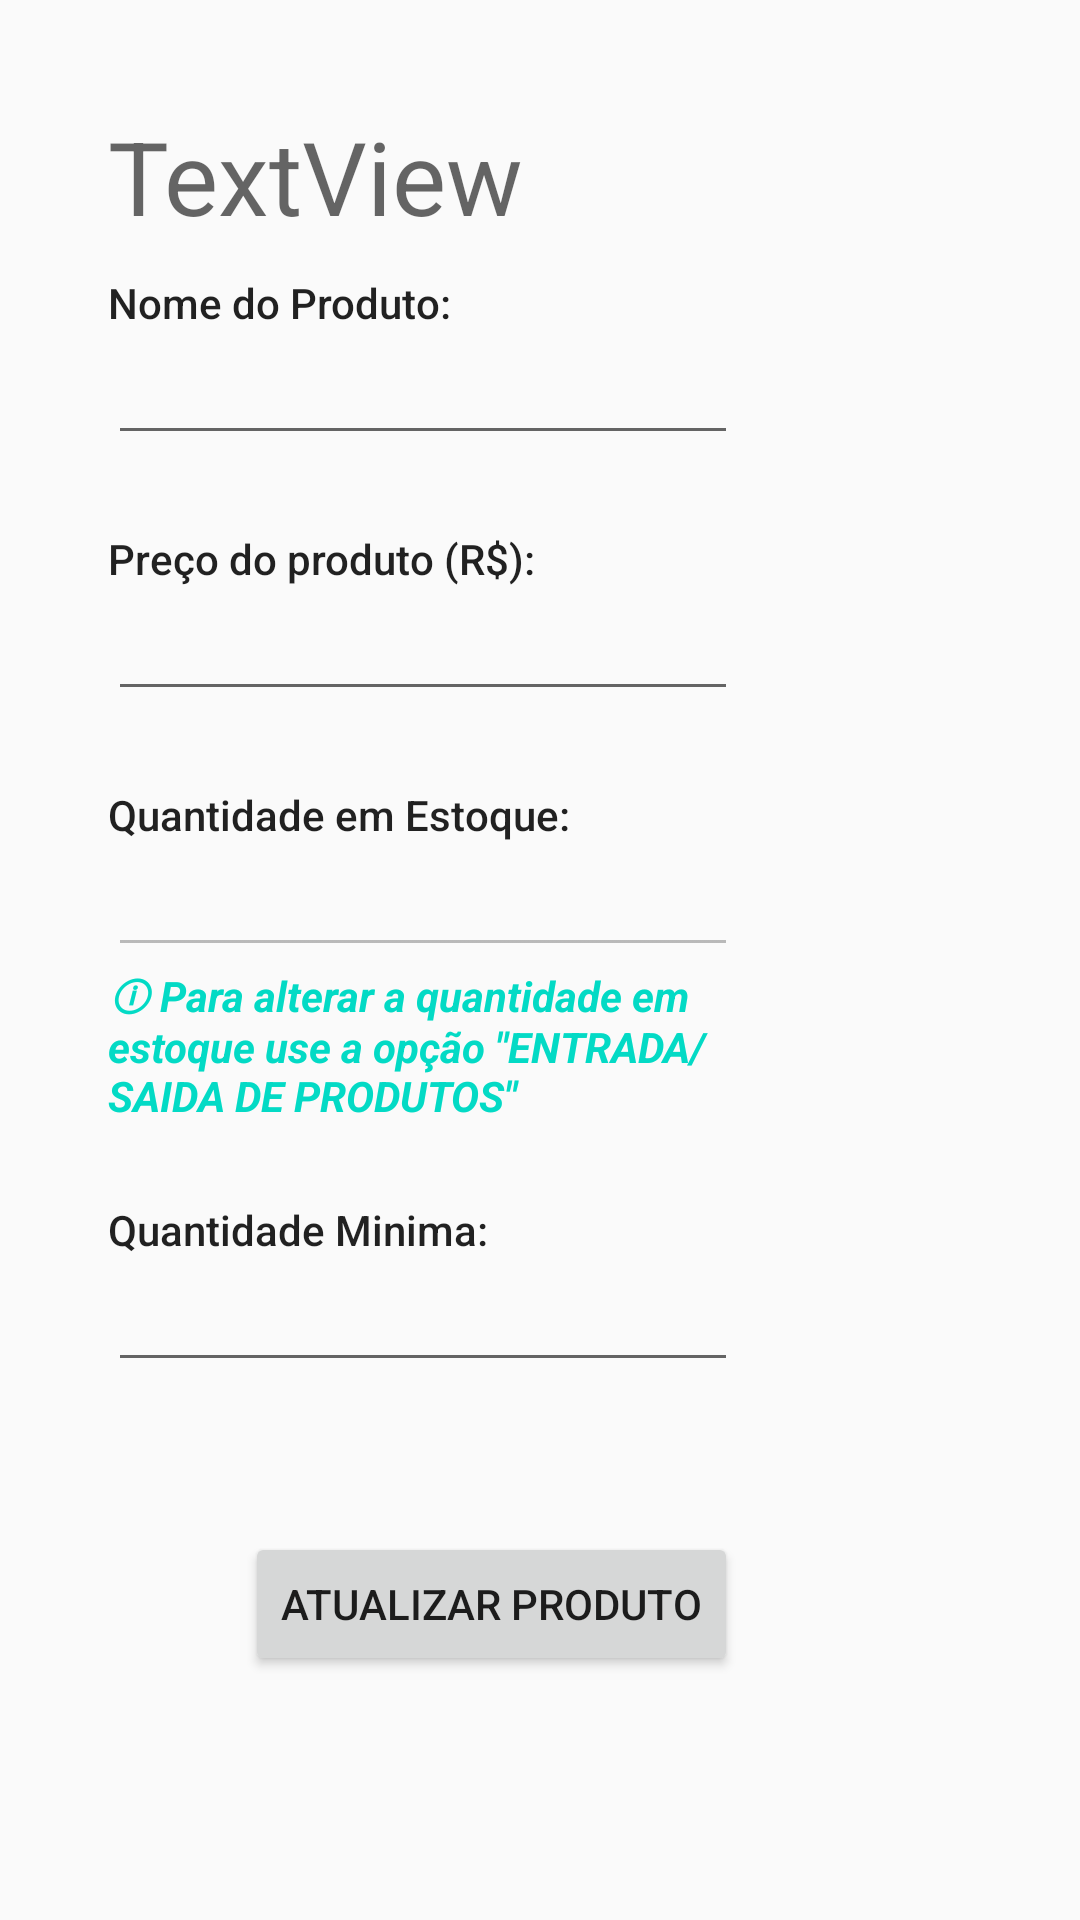

Write the Android layout XML for this screen, with the resource values it uses.
<!-- AndroidManifest.xml: application theme Theme.ControleEstoque -->
<!-- res/layout/activity_editar.xml -->
<?xml version="1.0" encoding="utf-8"?>
<android.support.constraint.ConstraintLayout xmlns:android="http://schemas.android.com/apk/res/android"
    xmlns:app="http://schemas.android.com/apk/res-auto"
    xmlns:tools="http://schemas.android.com/tools"
    android:layout_width="match_parent"
    android:layout_height="match_parent"
    tools:context=".Editar"
    tools:layout_editor_absoluteX="-24dp"
    tools:layout_editor_absoluteY="-34dp">

    <TextView
        android:id="@+id/lblNomeProduto"
        android:layout_width="wrap_content"
        android:layout_height="wrap_content"
        android:layout_marginTop="10dp"
        android:text="Nome do Produto:"
        android:textAppearance="@style/TextAppearance.AppCompat.Body2"
        app:layout_constraintStart_toStartOf="@+id/lblID"
        app:layout_constraintTop_toBottomOf="@+id/lblID" />

    <TextView
        android:id="@+id/lblValorEdit"
        android:layout_width="wrap_content"
        android:layout_height="wrap_content"
        android:layout_marginTop="25dp"
        android:text="Preço do produto (R$):"
        android:textAppearance="@style/TextAppearance.AppCompat.Body2"
        app:layout_constraintStart_toStartOf="@+id/txtEditNome"
        app:layout_constraintTop_toBottomOf="@+id/txtEditNome" />

    <EditText
        android:id="@+id/txtEditNome"
        android:layout_width="wrap_content"
        android:layout_height="wrap_content"
        android:ems="10"
        android:inputType="textPersonName"
        app:layout_constraintStart_toStartOf="@+id/lblNomeProduto"
        app:layout_constraintTop_toBottomOf="@+id/lblNomeProduto" />

    <EditText
        android:id="@+id/txtEditValor"
        android:layout_width="wrap_content"
        android:layout_height="wrap_content"
        android:ems="10"
        android:inputType="number|numberDecimal"
        android:digits="0123456789,."
        app:layout_constraintStart_toStartOf="@+id/lblValorEdit"
        app:layout_constraintTop_toBottomOf="@+id/lblValorEdit" />

    <EditText
        android:id="@+id/txtEditQtdA"
        android:layout_width="wrap_content"
        android:layout_height="wrap_content"
        android:ems="10"
        android:enabled="false"
        android:inputType="numberSigned"
        app:layout_constraintStart_toStartOf="@+id/lblQtdAEdit"
        app:layout_constraintTop_toBottomOf="@+id/lblQtdAEdit" />

    <TextView
        android:id="@+id/lblQtdAEdit"
        android:layout_width="wrap_content"
        android:layout_height="wrap_content"
        android:layout_marginTop="25dp"
        android:text="Quantidade em Estoque:"
        android:textAppearance="@style/TextAppearance.AppCompat.Body2"
        app:layout_constraintStart_toStartOf="@+id/txtEditValor"
        app:layout_constraintTop_toBottomOf="@+id/txtEditValor" />

    <TextView
        android:id="@+id/lblQtdMEdit"
        android:layout_width="wrap_content"
        android:layout_height="wrap_content"
        android:layout_marginTop="25dp"
        android:text="Quantidade Minima:"
        android:textAppearance="@style/TextAppearance.AppCompat.Body2"
        app:layout_constraintStart_toStartOf="@+id/txtEditQtdA"
        app:layout_constraintTop_toBottomOf="@+id/textView" />

    <EditText
        android:id="@+id/txtEditQtdM"
        android:layout_width="wrap_content"
        android:layout_height="wrap_content"
        android:ems="10"
        android:inputType="number"
        app:layout_constraintStart_toStartOf="@+id/lblQtdMEdit"
        app:layout_constraintTop_toBottomOf="@+id/lblQtdMEdit" />

    <TextView
        android:id="@+id/lblID"
        android:layout_width="wrap_content"
        android:layout_height="wrap_content"
        android:layout_marginStart="36dp"
        android:layout_marginTop="36dp"
        android:text="TextView"
        android:textAppearance="@style/TextAppearance.AppCompat.Display1"
        app:layout_constraintStart_toStartOf="parent"
        app:layout_constraintTop_toTopOf="parent" />

    <Button
        android:id="@+id/btnEditar"
        android:layout_width="wrap_content"
        android:layout_height="wrap_content"
        android:layout_marginTop="50dp"
        android:text="Atualizar Produto"
        app:layout_constraintEnd_toEndOf="@+id/txtEditQtdM"
        app:layout_constraintTop_toBottomOf="@+id/txtEditQtdM" />

    <TextView
        android:id="@+id/textView"
        android:layout_width="210dp"
        android:layout_height="53dp"
        android:text="ⓘ Para alterar a quantidade em estoque use a opção &quot;ENTRADA/SAIDA DE PRODUTOS&quot;"
        android:textColor="@color/teal_200"
        android:textStyle="bold|italic"
        app:layout_constraintStart_toStartOf="@+id/txtEditQtdA"
        app:layout_constraintTop_toBottomOf="@+id/txtEditQtdA" />

</android.support.constraint.ConstraintLayout>
<!-- resources referenced by this layout -->
<resources>
  <style name="Theme.ControleEstoque" parent="Theme.AppCompat.Light.DarkActionBar">
          
          <item name="colorPrimary">@color/purple_500</item>
          <item name="colorPrimaryDark">@color/purple_700</item>
          <item name="colorAccent">@color/teal_200</item>
          
      </style>
  <!-- not gathered from this repository: default colours our renderer supplied (Android Studio template values) -->
  <color name="purple_500">#FF6200EE</color>
  <color name="purple_700">#FF3700B3</color>
  <color name="teal_200">#FF03DAC5</color>
</resources>
